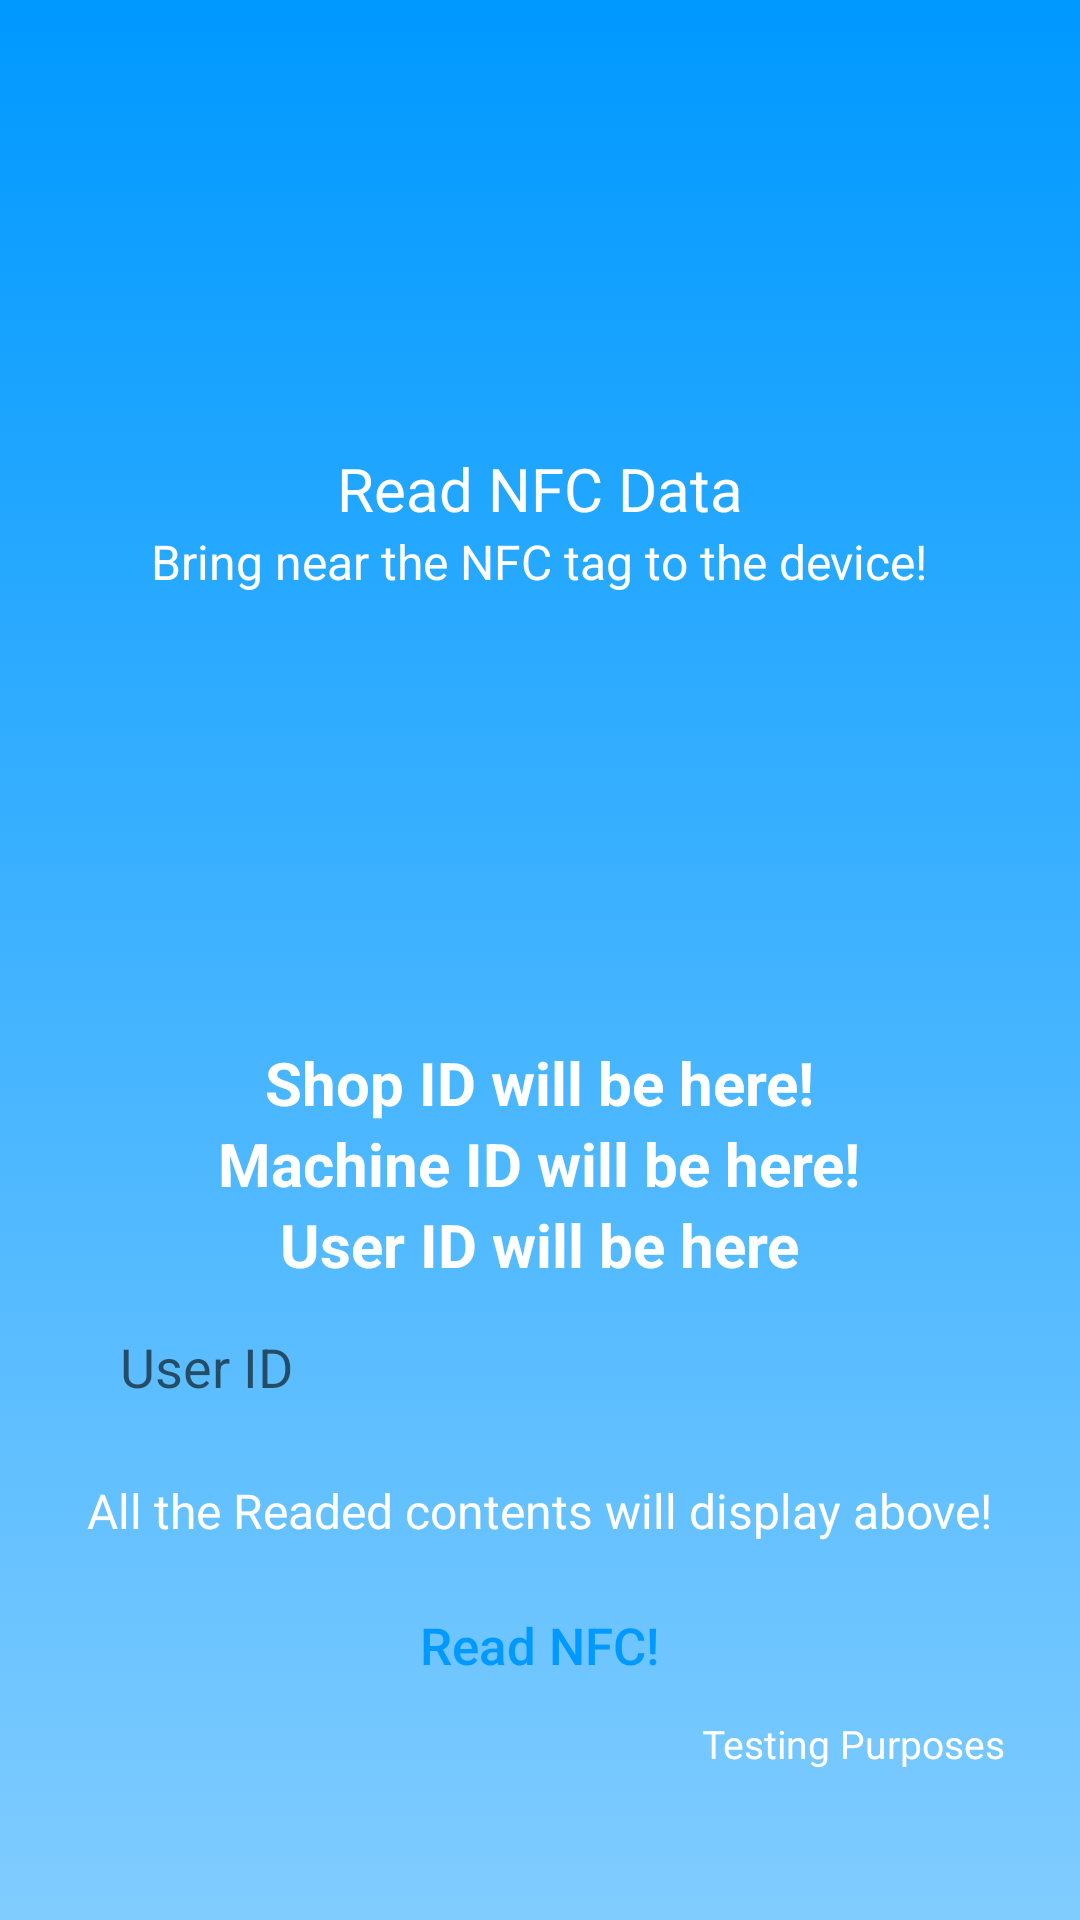

Here is an Android app screen rendered from its layout file. Give the layout XML and the strings, colors and styles it references.
<!-- AndroidManifest.xml: application theme Theme.LoginDemo -->
<!-- res/layout/activity_nfcmain_acitivity.xml -->
<?xml version="1.0" encoding="utf-8"?>
<RelativeLayout xmlns:android="http://schemas.android.com/apk/res/android"
    android:layout_width="match_parent"
    android:layout_height="match_parent"
    android:background="@drawable/bg">

    <LinearLayout
        android:layout_width="match_parent"
        android:layout_height="wrap_content"
        android:layout_above="@id/input_group"
        android:layout_alignParentTop="true"
        android:layout_marginLeft="25dp"
        android:layout_marginRight="25dp"
        android:gravity="center"
        android:orientation="vertical">

        <TextView
            android:layout_width="wrap_content"
            android:layout_height="wrap_content"
            android:fontFamily="sans-serif"
            android:text="Read NFC Data"
            android:textColor="#FFFFFF"
            android:textSize="20sp" />

        <TextView
            android:layout_width="wrap_content"
            android:layout_height="wrap_content"
            android:fontFamily="sans-serif"
            android:text="Bring near the NFC tag to the device!"
            android:textColor="#FFFFFF"
            android:textSize="16sp" />
    </LinearLayout>

    <LinearLayout
        android:id="@+id/input_group"
        android:layout_width="match_parent"
        android:layout_height="wrap_content"
        android:layout_alignParentBottom="true"
        android:layout_marginLeft="25dp"
        android:layout_marginRight="25dp"
        android:layout_marginBottom="50dp"
        android:gravity="center"
        android:orientation="vertical">

        <TextView
            android:id="@+id/txtviewshopid"
            android:layout_width="wrap_content"
            android:layout_height="wrap_content"
            android:fontFamily="sans-serif"
            android:text="Shop ID will be here!"
            android:textColor="#FFFFFF"
            android:textSize="20sp"
            android:textStyle="bold" />

        <TextView
            android:id="@+id/txtviewmachineid"
            android:layout_width="wrap_content"
            android:layout_height="wrap_content"
            android:fontFamily="sans-serif"
            android:text="Machine ID will be here!"
            android:textColor="#FFFFFF"
            android:textSize="20sp"
            android:textStyle="bold" />

        <TextView
            android:id="@+id/txtviewuserid"
            android:layout_width="wrap_content"
            android:layout_height="wrap_content"
            android:fontFamily="sans-serif"
            android:text="User ID will be here"
            android:textColor="#FFFFFF"
            android:textSize="20sp"
            android:textStyle="bold" />

        <EditText
            android:id="@+id/txtuserid"
            android:layout_width="match_parent"
            android:layout_height="wrap_content"
            android:layout_marginBottom="10dp"
            android:background="@drawable/edit_text_top"
            android:hint="User ID"
            android:inputType="textPersonName"
            android:padding="15dp" />

        <TextView
            android:layout_width="wrap_content"
            android:layout_height="wrap_content"
            android:fontFamily="sans-serif"
            android:text="All the Readed contents will display above!"
            android:textColor="#FFFFFF"
            android:textSize="16sp" />

        <Button
            android:id="@+id/btnwrite"
            android:layout_width="match_parent"
            android:layout_height="wrap_content"
            android:layout_marginTop="10dp"
            android:background="@drawable/button"
            android:foreground="?android:attr/selectableItemBackground"
            android:text="Read NFC!"
            android:textAllCaps="false"
            android:textColor="#0099ff"
            android:textSize="17sp" />
        <TextView
            android:layout_width="match_parent"
            android:layout_height="wrap_content"
            android:fontFamily="sans-serif"
            android:text="Testing Purposes"
            android:textAlignment="textEnd"
            android:textColor="#FFFFFF"
            android:textSize="13sp" />
    </LinearLayout>
</RelativeLayout>
<!-- resources referenced by this layout -->
<resources>
  <!-- drawable bg (drawable) -->
  <?xml version="1.0" encoding="utf-8"?>
  <selector xmlns:android="http://schemas.android.com/apk/res/android">
      <item>
          <shape>
              <gradient
                  android:angle="90"
                  android:startColor="#80ccff"
                  android:endColor="#0099ff"
                  android:type="linear" />
          </shape>
      </item>
  </selector>
  <style name="Theme.LoginDemo" parent="Theme.MaterialComponents.Light.NoActionBar">
          
          <item name="colorPrimary">@color/purple_500</item>
          <item name="colorPrimaryVariant">@color/white</item>//it was black
          <item name="colorOnPrimary">@color/white</item>
          
          <item name="colorSecondary">@color/teal_200</item>
          <item name="colorSecondaryVariant">@color/teal_700</item>
          <item name="colorOnSecondary">#FFFFFF</item>//it was black
          
          <item name="android:statusBarColor">@color/black</item>
          
      </style>
  <color name="purple_500">#FFFFFFFF</color>
  <color name="white">#FFFFFFFF</color>
  <color name="teal_200">#FF03DAC5</color>
  <color name="teal_700">#FF018786</color>
  <color name="black">#FF000000</color>
</resources>
